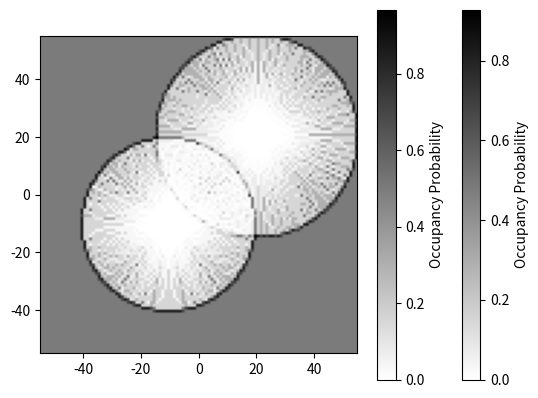

Recreate this plot in Python.
import numpy as np
import matplotlib.pyplot as plt

class ProbabilisticOccupancyGrid:
    def __init__(self, resolution, initial_size=10, p_occ=0.7, p_free=0.3, uniform_expand=False):
        self.resolution = resolution
        self.p_occ = np.log(p_occ / (1 - p_occ))
        self.p_free = np.log(p_free / (1 - p_free))
        
        # Initial grid size
        self.grid_size_x = int(initial_size / resolution)
        self.grid_size_y = int(initial_size / resolution)
        self.log_odds = np.zeros((self.grid_size_x, self.grid_size_y))
        
        # Fixed world origin
        self.origin = np.array([0, 0])
        self.extents = np.array([self.grid_size_x, self.grid_size_y])  
        self.uniform_expand = uniform_expand  # Option to expand uniformly

    def world_to_grid(self, x, y):
        """Convert world coordinates to grid indices."""
        x_idx = int((x - self.origin[0]) / self.resolution + self.extents[0] / 2)
        y_idx = int((y - self.origin[1]) / self.resolution + self.extents[1] / 2)
        return x_idx, y_idx

    def expand_grid(self, new_x, new_y):
        """Expand the grid non-uniformly (or uniformly if enabled)."""
        x_idx, y_idx = self.world_to_grid(new_x, new_y)

        if 0 <= x_idx < self.extents[0] and 0 <= y_idx < self.extents[1]:
            return  # No expansion needed

        # Determine required new extents
        min_x = min(0, x_idx)
        max_x = max(self.extents[0], x_idx + 1)
        min_y = min(0, y_idx)
        max_y = max(self.extents[1], y_idx + 1)

        if self.uniform_expand:
            # Expand uniformly in all directions
            max_dim = max(max_x, max_y)
            new_extents = np.array([max_dim, max_dim])
        else:
            # Expand just enough to fit the new scan
            new_extents = np.array([max_x, max_y])

        # Create new grid and copy old data
        new_log_odds = np.zeros((new_extents[0], new_extents[1]))
        
        # Compute offsets to align old data within the new grid
        x_offset = (new_extents[0] - self.extents[0]) // 2
        y_offset = (new_extents[1] - self.extents[1]) // 2
        
        new_log_odds[x_offset:x_offset + self.extents[0], y_offset:y_offset + self.extents[1]] = self.log_odds
        
        # Update extents and log odds
        self.extents = new_extents
        self.log_odds = new_log_odds

    def update(self, robot_pose, lidar_ranges, lidar_angles, max_range):
        x_r, y_r, theta_r = robot_pose

        # Expand grid if needed
        for r, angle in zip(lidar_ranges, lidar_angles):
            if r >= max_range:
                continue
            
            end_x = x_r + r * np.cos(theta_r + angle)
            end_y = y_r + r * np.sin(theta_r + angle)
            
            self.expand_grid(end_x, end_y)

        # Perform occupancy updates
        for r, angle in zip(lidar_ranges, lidar_angles):
            if r >= max_range:
                continue
            
            end_x = x_r + r * np.cos(theta_r + angle)
            end_y = y_r + r * np.sin(theta_r + angle)
            
            x_idx, y_idx = self.world_to_grid(end_x, end_y)
            rx_idx, ry_idx = self.world_to_grid(x_r, y_r)
            
            # Get free cells along the ray
            free_cells = self.bresenham(rx_idx, ry_idx, x_idx, y_idx)
            
            for (fx, fy) in free_cells:
                if 0 <= fx < self.extents[0] and 0 <= fy < self.extents[1]:
                    self.log_odds[fx, fy] += self.p_free  # Mark free space
        
            if 0 <= x_idx < self.extents[0] and 0 <= y_idx < self.extents[1]:
                self.log_odds[x_idx, y_idx] += self.p_occ  # Mark occupied space
    
    def bresenham(self, x0, y0, x1, y1):
        """Bresenham's line algorithm for ray tracing."""
        cells = []
        dx = abs(x1 - x0)
        dy = abs(y1 - y0)
        sx = 1 if x0 < x1 else -1
        sy = 1 if y0 < y1 else -1
        err = dx - dy
        
        while (x0, y0) != (x1, y1):
            cells.append((x0, y0))
            e2 = 2 * err
            if e2 > -dy:
                err -= dy
                x0 += sx
            if e2 < dx:
                err += dx
                y0 += sy
        
        return cells

    def get_probability_map(self):
        """Convert log odds to probability values."""
        return 1 - 1 / (1 + np.exp(self.log_odds))
    
    def plot_map(self):
        """Plot the occupancy grid."""
        plt.imshow(self.get_probability_map(), cmap='gray_r', origin='lower', extent=[-self.extents[0]//2, self.extents[0]//2, -self.extents[1]//2, self.extents[1]//2])
        plt.colorbar(label='Occupancy Probability')
        plt.show()

# **Test Functions**
def test_moving_robot_map():
    # Initialize the grid with dimensions and resolution
    grid = ProbabilisticOccupancyGrid(resolution=0.1, initial_size=5, uniform_expand=True)

    # First test: Robot at the center (0, 0) and lidar scan
    robot_pose_1 = (0, 0, 0)  # Robot at the center of the map
    angles = np.linspace(0, 2 * np.pi, 360)  # Full lidar scan around the robot
    ranges = np.full_like(angles, 3.0)  # Circular lidar readings at 3m

    grid.update(robot_pose_1, ranges, angles, max_range=3.5)  # Update grid with first scan
    grid.plot_map()  # Plot the map after the first update
    
    # Second test: Robot moves to a new position (e.g., (2, 2)) and scans again
    robot_pose_2 = (2, 2, np.pi / 4)  # Robot moves to (2, 2) and faces 45 degrees
    ranges_2 = np.full_like(angles, 3.5)  # Lidar readings at 3.5m
    grid.update(robot_pose_2, ranges_2, angles, max_range=4.0)  # Update grid with second scan
    grid.plot_map()  # Plot the map after the second update

def test_dynamic_expansion():
    grid = ProbabilisticOccupancyGrid(resolution=0.1, initial_size=5, uniform_expand=True)

    # First scan: robot in a corridor
    robot_pose_1 = (1, 1, 0)
    angles = np.linspace(-np.pi / 4, np.pi / 4, 90)
    ranges = np.full_like(angles, 3.0)
    
    grid.update(robot_pose_1, ranges, angles, max_range=3.5)
    grid.plot_map()

    # Second scan: robot moves into an open room
    robot_pose_2 = (5, 8, np.pi / 2)
    ranges_2 = np.full_like(angles, 6.0)
    
    grid.update(robot_pose_2, ranges_2, angles, max_range=6.5)
    grid.plot_map()
    
        # Second scan: robot moves into an open room
    robot_pose_3 = (-2, -5, -np.pi / 2)
    ranges_3 = np.full_like(angles, 6.0)
    
    grid.update(robot_pose_3, ranges_3, angles, max_range=6.5)
    grid.plot_map()

if __name__ == "__main__":
    test_moving_robot_map()
    # test_dynamic_expansion()
